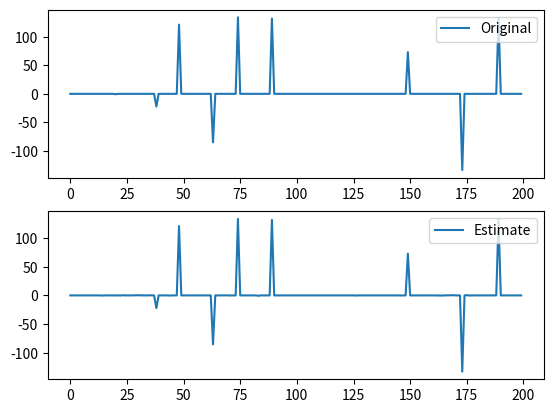

Recreate this plot in Python.
import numpy as np
import matplotlib.pyplot as plt
from math import sqrt, log

def ADMM(A, y):
    """Alternating Direction Method of Multipliers

    This is a python implementation of the Alternating Direction
    Method of Multipliers - a method of constrained optimisation
    that is used widely in statistics (http://stanford.edu/~boyd/admm.html).

    This is simplified version, specifically for the LASSO
    """

    m, n = A.shape
    A_t_A = A.T.dot(A)
    w, v = np.linalg.eig(A_t_A)
    MAX_ITER = 10000

    # Function to caluculate min 1/2(y - Ax) + l||x||
    # via alternating direction methods
    x_hat = np.zeros([n, 1])
    z_hat = np.zeros([n, 1])
    u = np.zeros([n, 1])

    # Calculate regression co-efficient and stepsize
    r = np.amax(np.absolute(w))
    l_over_rho = sqrt(2 * log(n, 10)) * r / 2.0  # I might be wrong here
    rho = 1 / r

    # Pre-compute to save some multiplications
    A_t_y = A.T.dot(y)
    Q = A_t_A + rho * np.identity(n)
    Q = np.linalg.inv(Q)
    Q_dot = Q.dot
    sign = np.sign
    maximum = np.maximum
    absolute = np.absolute

    for _ in range(MAX_ITER):
        # x minimisation step via posterier OLS
        x_hat = Q_dot(A_t_y + rho * (z_hat - u))
        # z minimisation via soft-thresholding
        u = x_hat + u
        z_hat = sign(u) * maximum(0, absolute(u) - l_over_rho)
        # mulitplier update
        u = u - z_hat

    return z_hat


def test(m=50, n=200):
    """Test the ADMM method with randomly generated matrices and vectors"""
    A = np.random.randn(m, n)

    num_non_zeros = 10
    positions = np.random.randint(0, n, num_non_zeros)
    amplitudes = 100 * np.random.randn(num_non_zeros, 1)
    x = np.zeros((n, 1))
    x[positions] = amplitudes

    y = A.dot(x) + np.random.randn(m, 1)

    plot(x, ADMM(A, y))


def plot(original, computed):
    """Plot two vectors to compare their values"""
    plt.subplot(2, 1, 1)
    plt.plot(original, label='Original')

    plt.legend(loc='upper right')
    plt.subplot(2, 1, 2)
    plt.plot(computed, label='Estimate')

    plt.legend(loc='upper right')

    plt.show()


if __name__ == "__main__":
    test()
